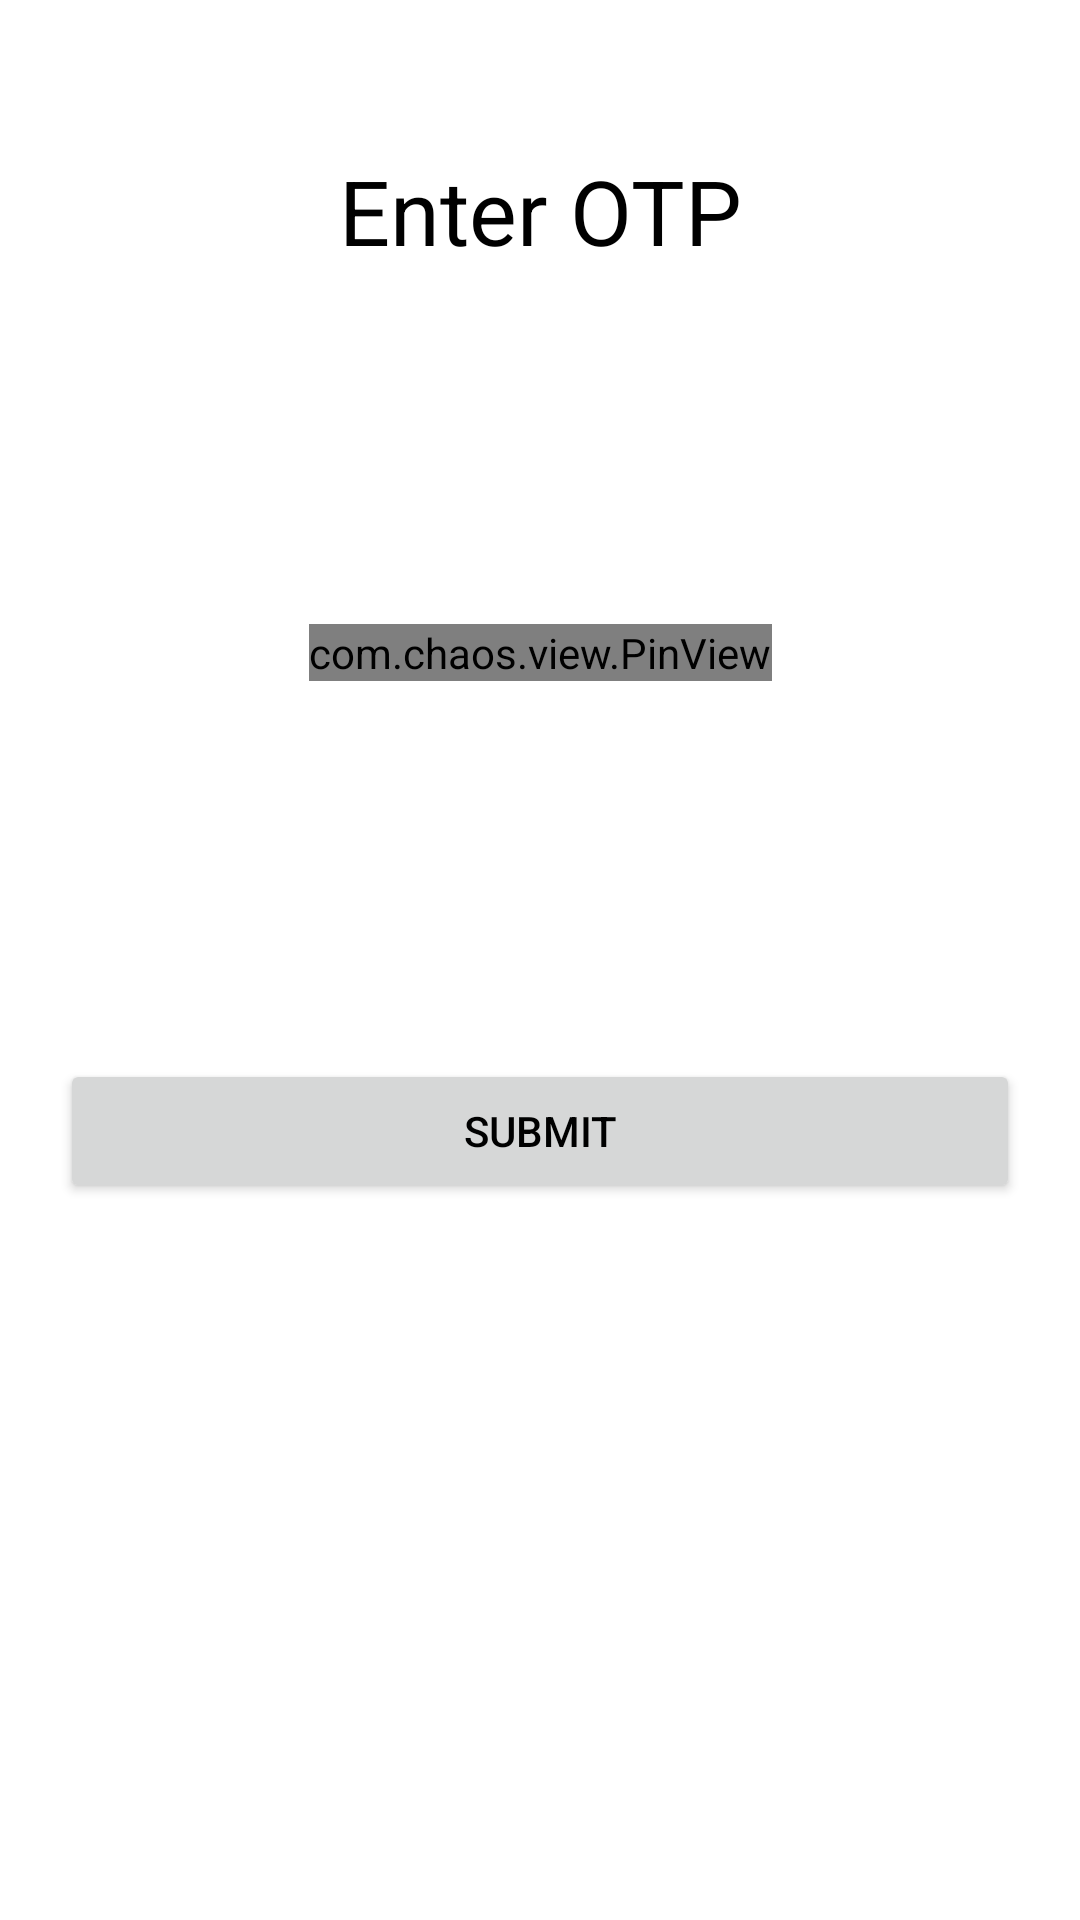

Write the Android layout XML for this screen, with the resource values it uses.
<!-- AndroidManifest.xml: application theme Theme.FragmentAssg2 -->
<!-- res/layout/otp_fragment.xml -->
<?xml version="1.0" encoding="utf-8"?>
<androidx.constraintlayout.widget.ConstraintLayout xmlns:android="http://schemas.android.com/apk/res/android"
    xmlns:app="http://schemas.android.com/apk/res-auto"
    xmlns:tools="http://schemas.android.com/tools"
    android:layout_width="match_parent"
    android:layout_height="match_parent"
    android:background="@color/white">


    <TextView
        android:id="@+id/textView11"
        android:layout_width="wrap_content"
        android:layout_height="wrap_content"
        android:layout_margin="50dp"
        android:text="Enter OTP"
        android:textColor="@color/black"
        android:textSize="30sp"
        app:layout_constraintEnd_toEndOf="parent"
        app:layout_constraintStart_toStartOf="parent"
        app:layout_constraintTop_toTopOf="parent" />

    <com.chaos.view.PinView
        android:id="@+id/pinView"
        style="@style/PinWidget.PinView"
        android:layout_width="wrap_content"
        android:layout_height="wrap_content"
        android:layout_marginTop="208dp"
        android:cursorVisible="true"
        android:inputType="number"
        android:textColor="@color/black"
        app:cursorColor="@color/black"
        app:hideLineWhenFilled="true"
        app:itemCount="6"
        app:layout_constraintEnd_toEndOf="parent"
        app:layout_constraintStart_toStartOf="parent"
        app:layout_constraintTop_toTopOf="parent" />

    <Button
        android:id="@+id/btnSubmit"
        android:layout_width="match_parent"
        android:layout_height="wrap_content"
        android:layout_marginTop="126dp"
        android:layout_marginRight="20dp"
        android:layout_marginLeft="20dp"
        android:textColor="@color/black"
        android:text="Submit"
        app:layout_constraintEnd_toEndOf="parent"
        app:layout_constraintStart_toStartOf="parent"
        app:layout_constraintTop_toBottomOf="@+id/pinView" />

</androidx.constraintlayout.widget.ConstraintLayout>
<!-- resources referenced by this layout -->
<resources>
  <color name="black">#FF000000</color>
  <color name="white">#FFFFFFFF</color>
  <style name="Theme.FragmentAssg2" parent="Theme.MaterialComponents.DayNight.DarkActionBar">
          
          <item name="colorPrimary">@color/purple_500</item>
          <item name="colorPrimaryVariant">@color/purple_700</item>
          <item name="colorOnPrimary">@color/white</item>
          
          <item name="colorSecondary">@color/teal_200</item>
          <item name="colorSecondaryVariant">@color/teal_700</item>
          <item name="colorOnSecondary">@color/black</item>
          
          <item name="android:statusBarColor" tools:targetApi="l">?attr/colorPrimaryVariant</item>
          
      </style>
  <color name="purple_500">#FF6200EE</color>
  <color name="purple_700">#FF3700B3</color>
  <color name="teal_200">#FF03DAC5</color>
  <color name="teal_700">#FF018786</color>
</resources>
